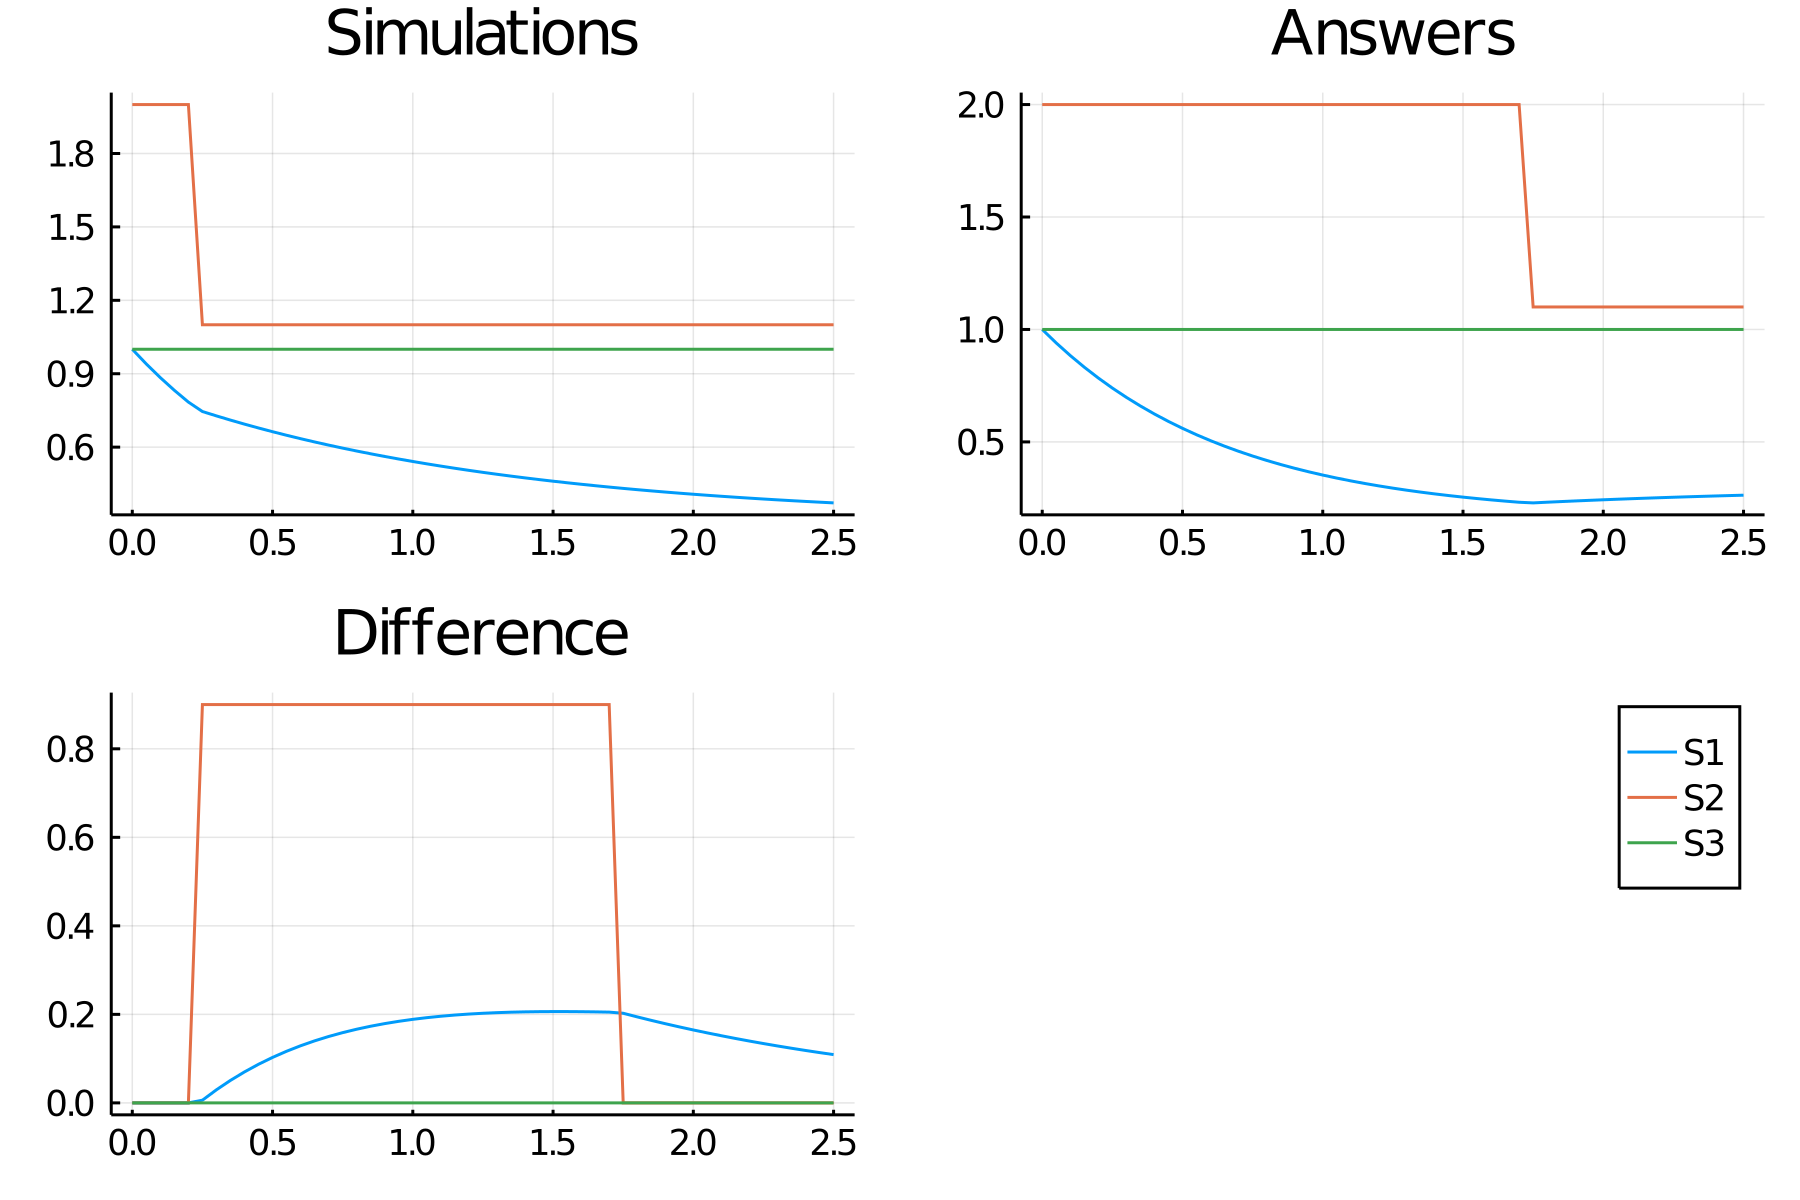

The data file committed next to this chart (first rows):
time, S1_, S2_, S3_
0.0, 1.0, 2.0, 1.0
0.05, 0.9398, 2.0, 1.0
0.1, 0.8839, 2.0, 1.0
0.15, 0.8321, 2.0, 1.0
0.2, 0.784, 2.0, 1.0
0.25, 0.7455, 1.1, 1.0
0.3, 0.7276, 1.1, 1.0
0.35, 0.7105, 1.1, 1.0
0.4, 0.694, 1.1, 1.0
0.45, 0.6782, 1.1, 1.0
0.5, 0.6631, 1.1, 1.0
0.55, 0.6485, 1.1, 1.0
0.6, 0.6345, 1.1, 1.0
0.65, 0.6211, 1.1, 1.0
0.7, 0.6083, 1.1, 1.0
0.75, 0.596, 1.1, 1.0
0.8, 0.5841, 1.1, 1.0
0.85, 0.5728, 1.1, 1.0
0.9, 0.5619, 1.1, 1.0
0.95, 0.5514, 1.1, 1.0
1.0, 0.5414, 1.1, 1.0
1.05, 0.5317, 1.1, 1.0
1.1, 0.5225, 1.1, 1.0
1.15, 0.5136, 1.1, 1.0
1.2, 0.5051, 1.1, 1.0
1.25, 0.4969, 1.1, 1.0
1.3, 0.4891, 1.1, 1.0
1.35, 0.4816, 1.1, 1.0
1.4, 0.4744, 1.1, 1.0
1.45, 0.4674, 1.1, 1.0
1.5, 0.4608, 1.1, 1.0
1.55, 0.4544, 1.1, 1.0
1.6, 0.4483, 1.1, 1.0
1.65, 0.4424, 1.1, 1.0
1.7, 0.4368, 1.1, 1.0
1.75, 0.4314, 1.1, 1.0
1.8, 0.4262, 1.1, 1.0
1.85, 0.4212, 1.1, 1.0
1.9, 0.4165, 1.1, 1.0
1.95, 0.4119, 1.1, 1.0
2.0, 0.4075, 1.1, 1.0
2.05, 0.4033, 1.1, 1.0
2.1, 0.3992, 1.1, 1.0
2.15, 0.3953, 1.1, 1.0
2.2, 0.3916, 1.1, 1.0
2.25, 0.388, 1.1, 1.0
2.3, 0.3846, 1.1, 1.0
2.35, 0.3813, 1.1, 1.0
2.4, 0.3781, 1.1, 1.0
2.45, 0.3751, 1.1, 1.0
2.5, 0.3722, 1.1, 1.0
